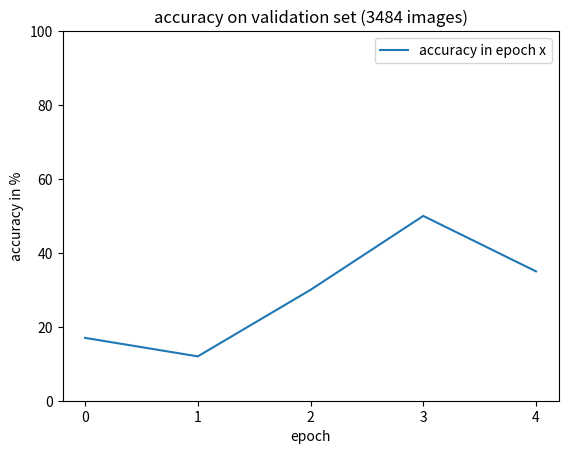

Reproduce this figure in Python.
import matplotlib.pyplot as plt
# line 1 points
x1 = [17,12,30, 50, 35]
# plotting the line 1 points
plt.plot(x1, label = "accuracy in epoch x")

tickpos = []

for i in range(5):
    tickpos.append(i)

plt.xticks(tickpos,tickpos)

#plt.grid(axis='y')

plt.ylim((0,100))

# Set the x axis label of the current axis.
plt.xlabel('epoch')
# Set the y axis label of the current axis.
plt.ylabel('accuracy in %')
# Set a title of the current axes.
plt.title('accuracy on validation set (3484 images)')
# show a legend on the plot
plt.legend()
# Display a figure.
plt.show()
